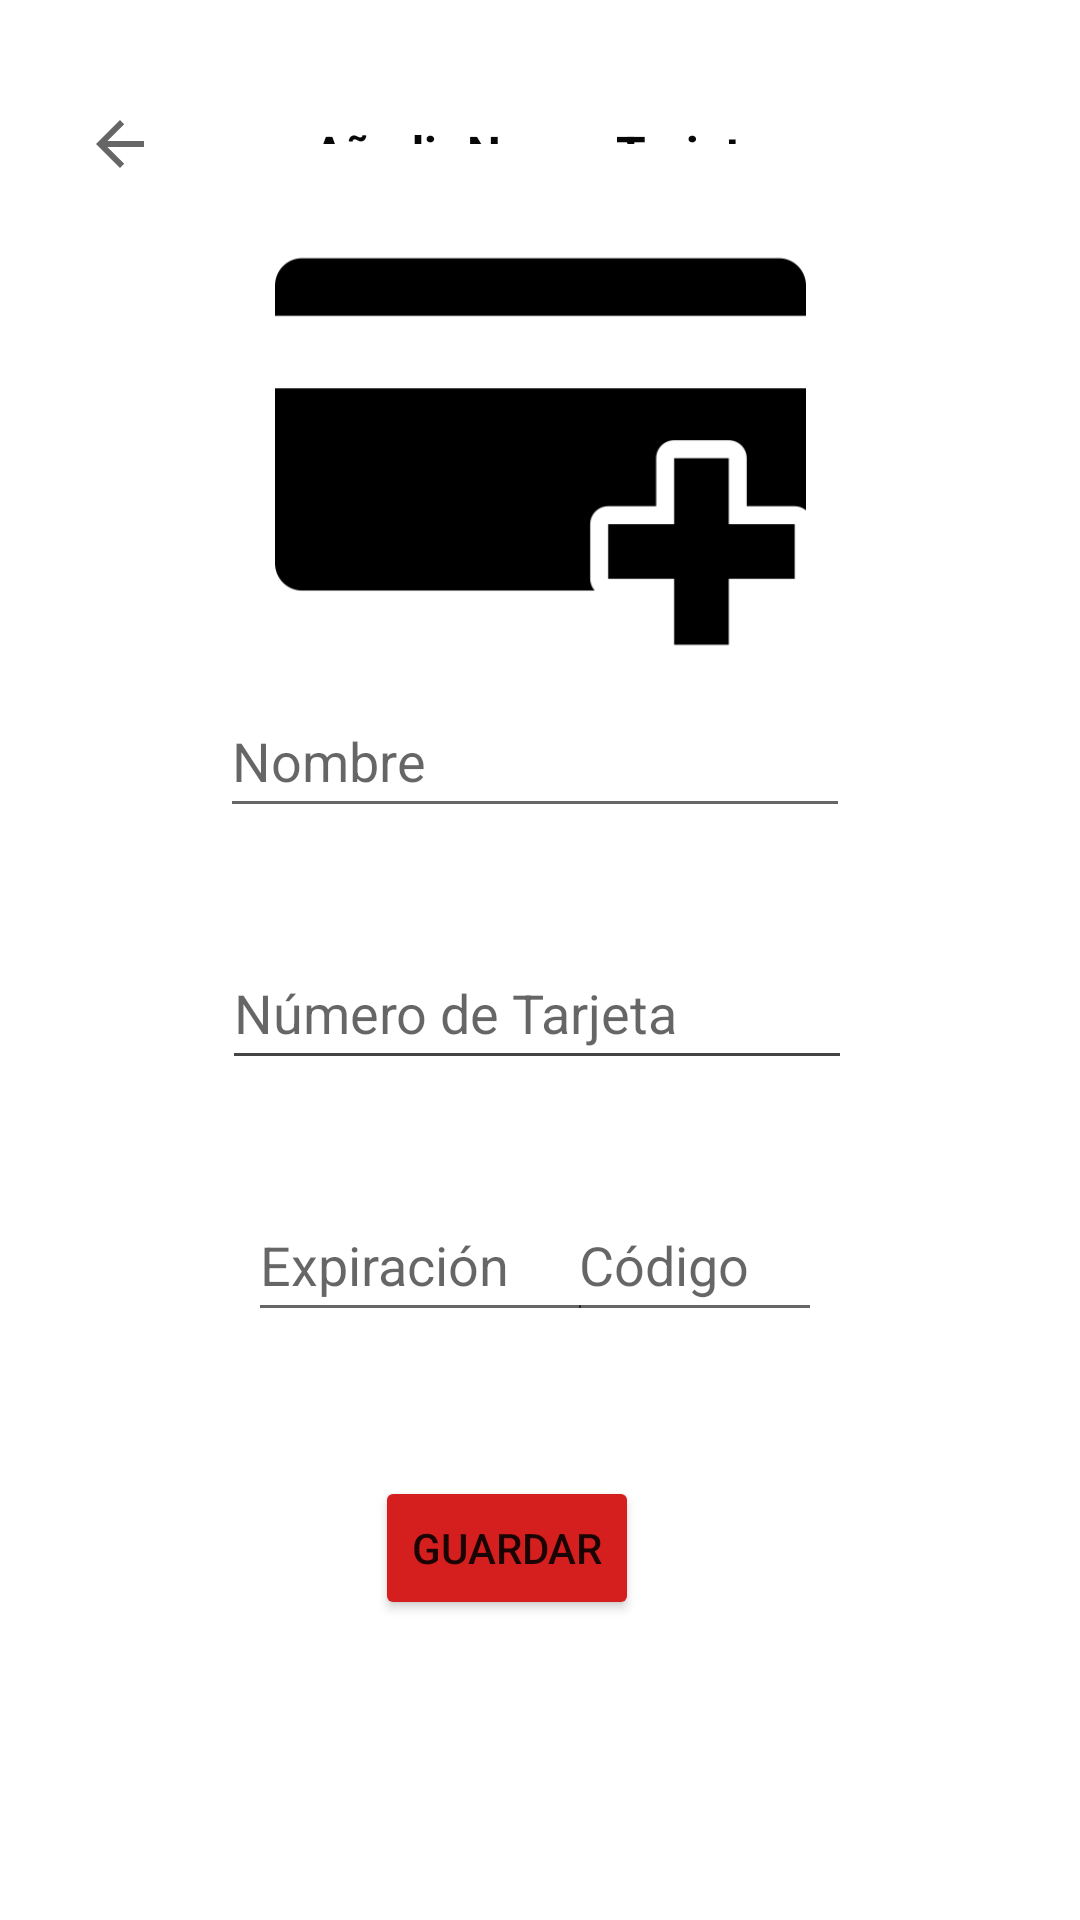

Reconstruct the res/layout file that produces this screen, plus the resources it refers to.
<!-- AndroidManifest.xml: application theme Theme.BANMXMovil -->
<!-- res/layout/activity_tarjeta.xml -->
<?xml version="1.0" encoding="utf-8"?>
<layout xmlns:android="http://schemas.android.com/apk/res/android"
    xmlns:app="http://schemas.android.com/apk/res-auto"
    xmlns:tools="http://schemas.android.com/tools">

    <data />

    <androidx.constraintlayout.widget.ConstraintLayout
        android:layout_width="match_parent"
        android:layout_height="match_parent"
        tools:context=".TarjetaActivity">

        <ImageButton
            android:id="@+id/regresarBotonTarjeta"
            android:layout_width="wrap_content"
            android:layout_height="wrap_content"
            android:layout_marginStart="16dp"
            android:layout_marginTop="24dp"
            android:backgroundTint="#FFFFFF"
            android:minHeight="48dp"
            android:onClick="regresaraAddTarjetaActivity"
            app:layout_constraintStart_toStartOf="parent"
            app:layout_constraintTop_toTopOf="parent"
            app:srcCompat="?attr/actionModeCloseDrawable" />

        <TextView
            android:id="@+id/nuevaTarjetaTituloViewTarjeta"
            android:layout_width="176dp"
            android:layout_height="33dp"
            android:layout_marginTop="40dp"
            android:fontFamily="sans-serif"
            android:text="Añadir Nueva Tarjeta"
            android:textAlignment="center"
            android:textColor="#070707"
            android:textSize="16sp"
            android:textStyle="bold"
            app:layout_constraintEnd_toEndOf="parent"
            app:layout_constraintStart_toStartOf="parent"
            app:layout_constraintTop_toTopOf="parent" />

        <Button
            android:id="@+id/guardarBotonTarjeta"
            android:layout_width="wrap_content"
            android:layout_height="wrap_content"
            android:layout_marginBottom="100dp"
            android:backgroundTint="#D51E1E"
            android:onClick="guardarAddTarjetaActivty"
            android:text="Guardar"
            app:layout_constraintBottom_toBottomOf="parent"
            app:layout_constraintEnd_toEndOf="parent"
            app:layout_constraintHorizontal_bias="0.459"
            app:layout_constraintStart_toStartOf="parent" />

        <ImageView
            android:id="@+id/imageTarjetaTarjeta"
            android:layout_width="177dp"
            android:layout_height="205dp"
            android:background="#FFF"
            app:layout_constraintBottom_toTopOf="@+id/nombreInputTarjeta"
            app:layout_constraintEnd_toEndOf="parent"
            app:layout_constraintStart_toStartOf="parent"
            app:layout_constraintTop_toBottomOf="@+id/nuevaTarjetaTituloViewTarjeta"
            app:srcCompat="@drawable/tarjeta" />

        <EditText
            android:id="@+id/nombreInputTarjeta"
            android:layout_width="wrap_content"
            android:layout_height="wrap_content"
            android:layout_marginBottom="36dp"
            android:ems="10"
            android:hint="Nombre"
            android:inputType="textPersonName"
            android:minHeight="48dp"
            app:layout_constraintBottom_toTopOf="@+id/numTarjetaInputTarjeta"
            app:layout_constraintEnd_toEndOf="parent"
            app:layout_constraintHorizontal_bias="0.488"
            app:layout_constraintStart_toStartOf="parent" />

        <EditText
            android:id="@+id/numTarjetaInputTarjeta"
            android:layout_width="wrap_content"
            android:layout_height="wrap_content"
            android:layout_marginBottom="280dp"
            android:backgroundTint="#474444"
            android:ems="10"
            android:hint="Número de Tarjeta"
            android:inputType="numberDecimal"
            android:minHeight="48dp"
            android:singleLine="false"
            app:layout_constraintBottom_toBottomOf="parent"
            app:layout_constraintEnd_toEndOf="parent"
            app:layout_constraintHorizontal_bias="0.494"
            app:layout_constraintStart_toStartOf="parent" />

        <EditText
            android:id="@+id/expInputTarjeta"
            android:layout_width="115dp"
            android:layout_height="48dp"
            android:layout_marginBottom="48dp"
            android:ems="10"
            android:hint="Expiración"
            android:inputType="date"
            app:layout_constraintBottom_toTopOf="@+id/guardarBotonTarjeta"
            app:layout_constraintEnd_toEndOf="parent"
            app:layout_constraintHorizontal_bias="0.337"
            app:layout_constraintStart_toStartOf="parent" />

        <EditText
            android:id="@+id/codigoInputTarjeta"
            android:layout_width="85dp"
            android:layout_height="48dp"
            android:layout_marginBottom="48dp"
            android:ems="10"
            android:hint="Código"
            android:inputType="numberDecimal"
            app:layout_constraintBottom_toTopOf="@+id/guardarBotonTarjeta"
            app:layout_constraintEnd_toEndOf="parent"
            app:layout_constraintHorizontal_bias="0.687"
            app:layout_constraintStart_toStartOf="parent" />

    </androidx.constraintlayout.widget.ConstraintLayout>
</layout>
<!-- resources referenced by this layout -->
<resources>
  <!-- drawable tarjeta: png bitmap (drawable, 3583 bytes) -->
  <style name="Theme.BANMXMovil" parent="Theme.MaterialComponents.DayNight.DarkActionBar">
          
          <item name="colorPrimary">@color/purple_500</item>
          <item name="colorPrimaryVariant">@color/purple_700</item>
          <item name="colorOnPrimary">@color/white</item>
          
          <item name="colorSecondary">@color/teal_200</item>
          <item name="colorSecondaryVariant">@color/teal_700</item>
          <item name="colorOnSecondary">@color/black</item>
          
          <item name="android:statusBarColor" tools:targetApi="l">?attr/colorPrimaryVariant</item>
          
      </style>
  <!-- not gathered from this repository: default colours our renderer supplied (Android Studio template values) -->
  <color name="purple_500">#FF6200EE</color>
  <color name="purple_700">#FF3700B3</color>
  <color name="teal_200">#FF03DAC5</color>
  <color name="teal_700">#FF018786</color>
  <color name="black">#FF000000</color>
  <color name="white">#FFFFFFFF</color>
</resources>
